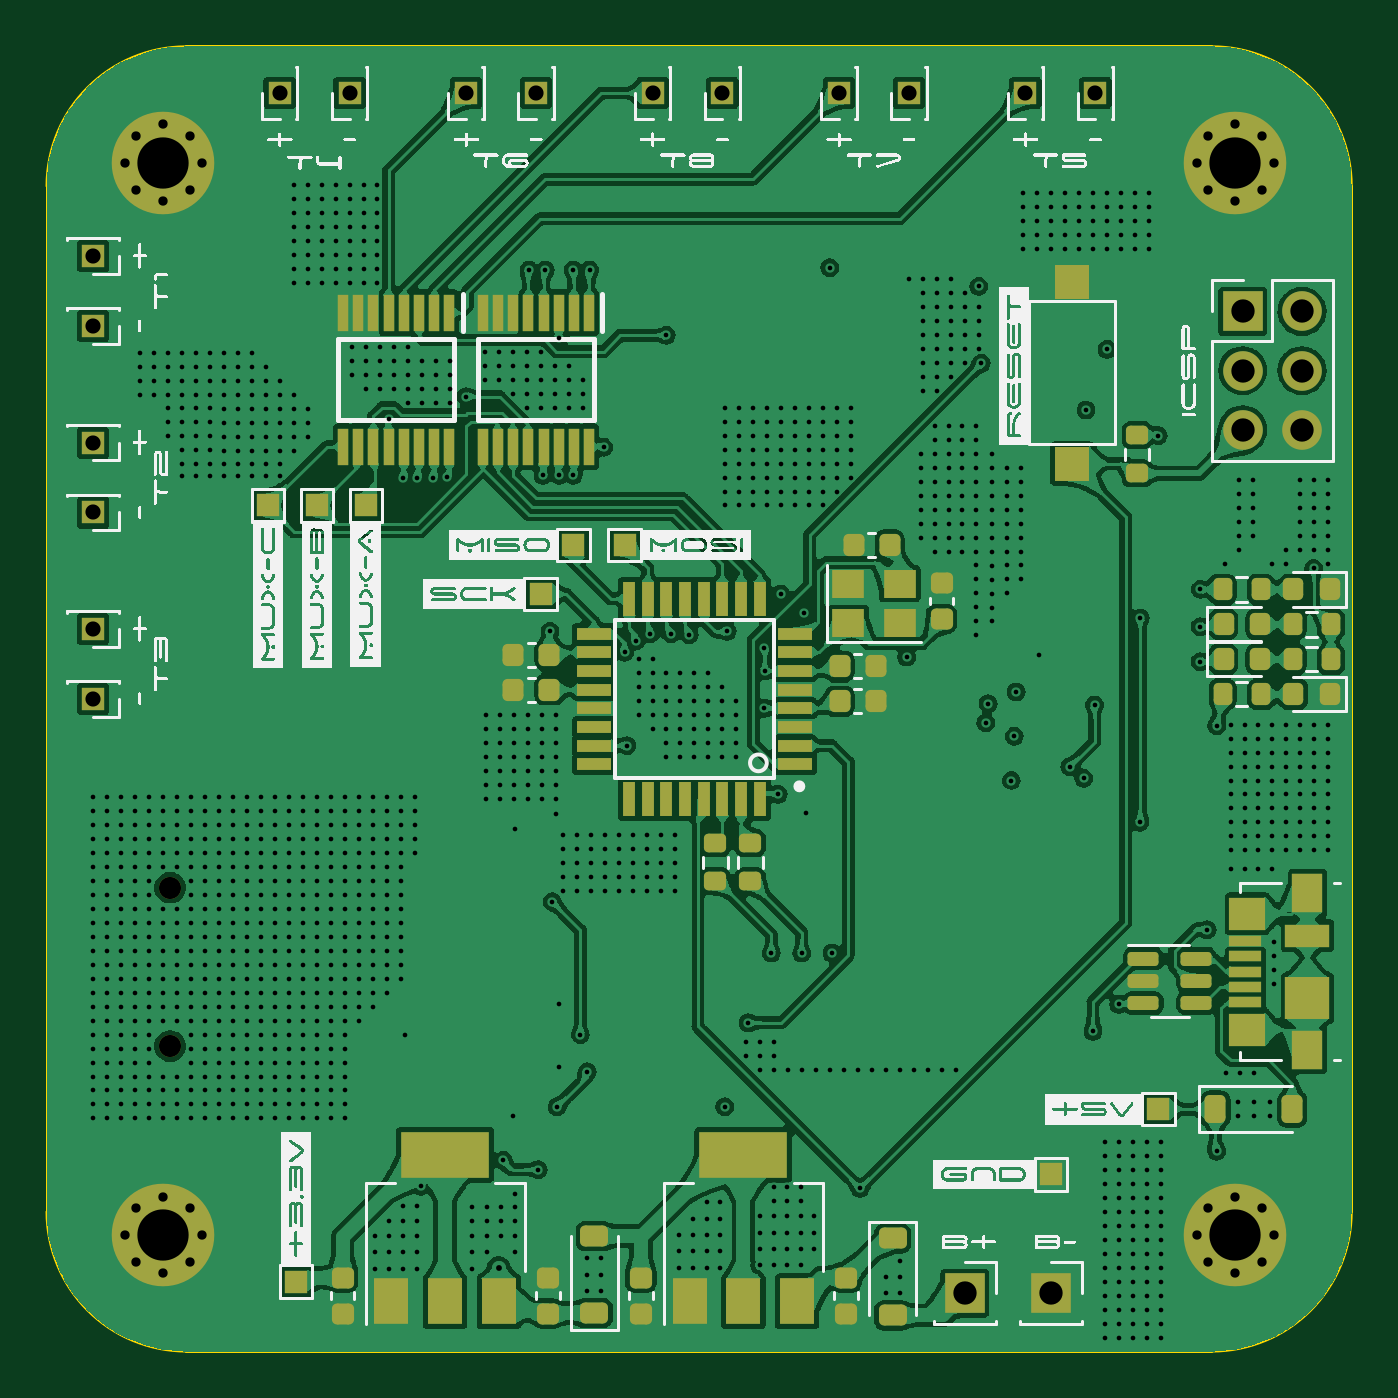
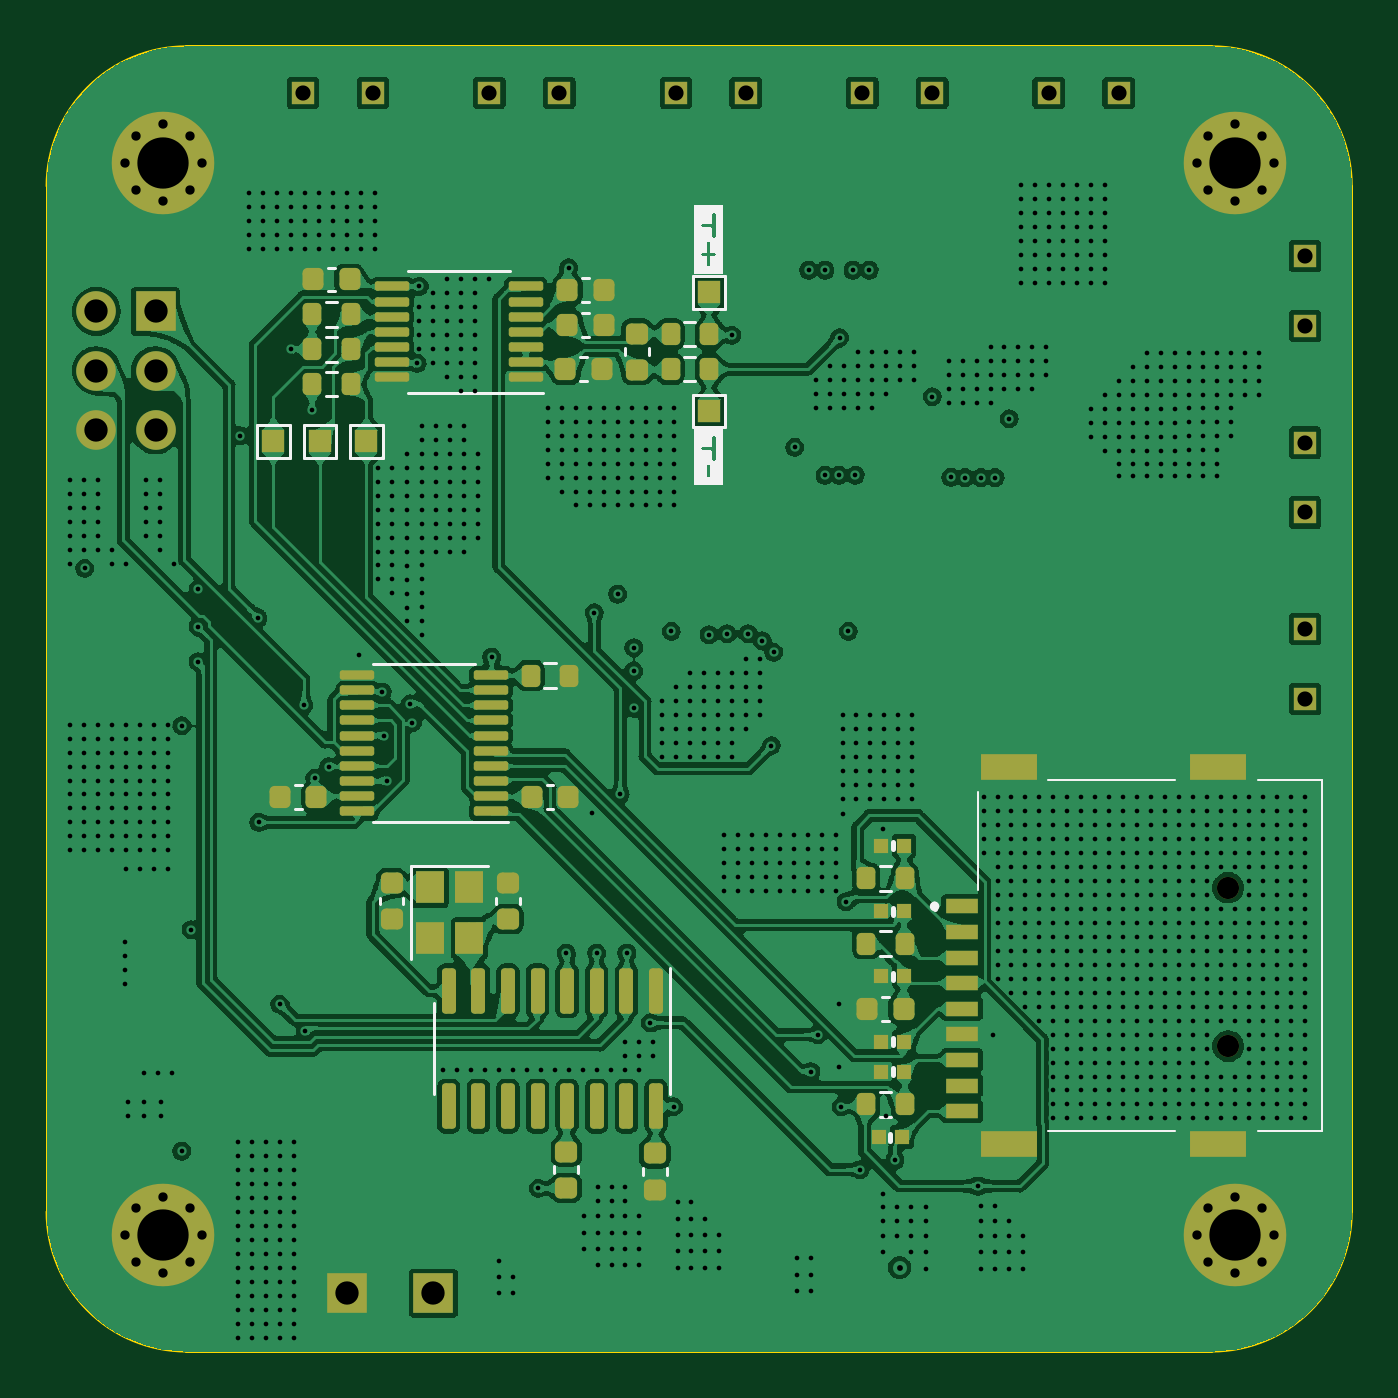
Circuit board: 12 layer files. Board 56.0 x 56.0 mm.
- bottom_copper: Temperature Thing With Thermocouple-B_Cu.gbr (499052 bytes)
- bottom_mask: Temperature Thing With Thermocouple-B_Mask.gbr (8662 bytes)
- paste: Temperature Thing With Thermocouple-B_Paste.gbr (6036 bytes)
- bottom_silk: Temperature Thing With Thermocouple-B_Silkscreen.gbr (15703 bytes)
- outline: Temperature Thing With Thermocouple-Edge_Cuts.gbr (1068 bytes)
- top_copper: Temperature Thing With Thermocouple-F_Cu.gbr (588340 bytes)
- top_mask: Temperature Thing With Thermocouple-F_Mask.gbr (10473 bytes)
- paste: Temperature Thing With Thermocouple-F_Paste.gbr (7578 bytes)
- top_silk: Temperature Thing With Thermocouple-F_Silkscreen.gbr (352525 bytes)
- inner_copper: Temperature Thing With Thermocouple-GND.gbr (200795 bytes)
- drill: Temperature Thing With Thermocouple-NPTH.drl (390 bytes)
- drill: Temperature Thing With Thermocouple-PTH.drl (24022 bytes)

=== bottom_copper: Temperature Thing With Thermocouple-B_Cu.gbr (499052 bytes, source omitted) ===
=== bottom_mask: Temperature Thing With Thermocouple-B_Mask.gbr (8662 bytes, source omitted) ===
=== paste: Temperature Thing With Thermocouple-B_Paste.gbr ===
%TF.GenerationSoftware,KiCad,Pcbnew,(7.0.0)*%
%TF.CreationDate,2024-01-17T09:10:34+05:30*%
%TF.ProjectId,Temperature Thing With Thermocouple,54656d70-6572-4617-9475-726520546869,rev?*%
%TF.SameCoordinates,Original*%
%TF.FileFunction,Paste,Bot*%
%TF.FilePolarity,Positive*%
%FSLAX46Y46*%
G04 Gerber Fmt 4.6, Leading zero omitted, Abs format (unit mm)*
G04 Created by KiCad (PCBNEW (7.0.0)) date 2024-01-17 09:10:34*
%MOMM*%
%LPD*%
G01*
G04 APERTURE LIST*
G04 Aperture macros list*
%AMRoundRect*
0 Rectangle with rounded corners*
0 $1 Rounding radius*
0 $2 $3 $4 $5 $6 $7 $8 $9 X,Y pos of 4 corners*
0 Add a 4 corners polygon primitive as box body*
4,1,4,$2,$3,$4,$5,$6,$7,$8,$9,$2,$3,0*
0 Add four circle primitives for the rounded corners*
1,1,$1+$1,$2,$3*
1,1,$1+$1,$4,$5*
1,1,$1+$1,$6,$7*
1,1,$1+$1,$8,$9*
0 Add four rect primitives between the rounded corners*
20,1,$1+$1,$2,$3,$4,$5,0*
20,1,$1+$1,$4,$5,$6,$7,0*
20,1,$1+$1,$6,$7,$8,$9,0*
20,1,$1+$1,$8,$9,$2,$3,0*%
G04 Aperture macros list end*
%ADD10RoundRect,0.200000X-0.200000X-0.275000X0.200000X-0.275000X0.200000X0.275000X-0.200000X0.275000X0*%
%ADD11RoundRect,0.200000X0.200000X0.275000X-0.200000X0.275000X-0.200000X-0.275000X0.200000X-0.275000X0*%
%ADD12RoundRect,0.225000X0.225000X0.250000X-0.225000X0.250000X-0.225000X-0.250000X0.225000X-0.250000X0*%
%ADD13RoundRect,0.150000X-0.150000X0.825000X-0.150000X-0.825000X0.150000X-0.825000X0.150000X0.825000X0*%
%ADD14R,0.650000X0.650000*%
%ADD15RoundRect,0.225000X-0.225000X-0.250000X0.225000X-0.250000X0.225000X0.250000X-0.225000X0.250000X0*%
%ADD16R,2.400000X1.100000*%
%ADD17R,1.400000X0.620000*%
%ADD18RoundRect,0.100000X-0.637500X-0.100000X0.637500X-0.100000X0.637500X0.100000X-0.637500X0.100000X0*%
%ADD19RoundRect,0.225000X-0.250000X0.225000X-0.250000X-0.225000X0.250000X-0.225000X0.250000X0.225000X0*%
%ADD20RoundRect,0.225000X0.250000X-0.225000X0.250000X0.225000X-0.250000X0.225000X-0.250000X-0.225000X0*%
%ADD21R,1.200000X1.400000*%
G04 APERTURE END LIST*
D10*
%TO.C,R3*%
X147273214Y-82450000D03*
X148923214Y-82450000D03*
%TD*%
D11*
%TO.C,R7*%
X140530000Y-114000000D03*
X138880000Y-114000000D03*
%TD*%
D12*
%TO.C,C1*%
X153350000Y-79050000D03*
X151800000Y-79050000D03*
%TD*%
D11*
%TO.C,R9*%
X140530000Y-107100000D03*
X138880000Y-107100000D03*
%TD*%
D13*
%TO.C,U1*%
X149555000Y-109125000D03*
X150825000Y-109125000D03*
X152095000Y-109125000D03*
X153365000Y-109125000D03*
X154635000Y-109125000D03*
X155905000Y-109125000D03*
X157175000Y-109125000D03*
X158445000Y-109125000D03*
X158445000Y-114075000D03*
X157175000Y-114075000D03*
X155905000Y-114075000D03*
X154635000Y-114075000D03*
X153365000Y-114075000D03*
X152095000Y-114075000D03*
X150825000Y-114075000D03*
X149555000Y-114075000D03*
%TD*%
D14*
%TO.C,RV5*%
X139904999Y-108499999D03*
X138904999Y-108499999D03*
%TD*%
D10*
%TO.C,R8*%
X138880000Y-104300000D03*
X140530000Y-104300000D03*
%TD*%
D14*
%TO.C,RV2*%
X139904999Y-112599999D03*
X138904999Y-112599999D03*
%TD*%
%TO.C,RV4*%
X139904999Y-105699999D03*
X138904999Y-105699999D03*
%TD*%
D15*
%TO.C,C5*%
X164125000Y-100800000D03*
X165675000Y-100800000D03*
%TD*%
D16*
%TO.C,U5*%
X134424999Y-115674999D03*
X125424999Y-115674999D03*
X125424999Y-99524999D03*
X134424999Y-99524999D03*
D17*
X136424999Y-105494999D03*
X136424999Y-106594999D03*
X136424999Y-107694999D03*
X136424999Y-108794999D03*
X136424999Y-109894999D03*
X136424999Y-110994999D03*
X136424999Y-112094999D03*
X136424999Y-113194999D03*
X136424999Y-114294999D03*
%TD*%
D15*
%TO.C,C16*%
X138930000Y-109900000D03*
X140480000Y-109900000D03*
%TD*%
D14*
%TO.C,RV1*%
X139904999Y-111299999D03*
X138904999Y-111299999D03*
%TD*%
D18*
%TO.C,U3*%
X156637500Y-101425000D03*
X156637500Y-100775000D03*
X156637500Y-100125000D03*
X156637500Y-99475000D03*
X156637500Y-98825000D03*
X156637500Y-98175000D03*
X156637500Y-97525000D03*
X156637500Y-96875000D03*
X156637500Y-96225000D03*
X156637500Y-95575000D03*
X162362500Y-95575000D03*
X162362500Y-96225000D03*
X162362500Y-96875000D03*
X162362500Y-97525000D03*
X162362500Y-98175000D03*
X162362500Y-98825000D03*
X162362500Y-99475000D03*
X162362500Y-100125000D03*
X162362500Y-100775000D03*
X162362500Y-101425000D03*
%TD*%
D14*
%TO.C,RV3*%
X139904999Y-102899999D03*
X138904999Y-102899999D03*
%TD*%
D19*
%TO.C,C7*%
X150360714Y-80925000D03*
X150360714Y-82475000D03*
%TD*%
D15*
%TO.C,C6*%
X151800000Y-80550000D03*
X153350000Y-80550000D03*
%TD*%
D14*
%TO.C,RV6*%
X140004999Y-115399999D03*
X139004999Y-115399999D03*
%TD*%
D18*
%TO.C,U2*%
X155135714Y-82800000D03*
X155135714Y-82150000D03*
X155135714Y-81500000D03*
X155135714Y-80850000D03*
X155135714Y-80200000D03*
X155135714Y-79550000D03*
X155135714Y-78900000D03*
X160860714Y-78900000D03*
X160860714Y-79550000D03*
X160860714Y-80200000D03*
X160860714Y-80850000D03*
X160860714Y-81500000D03*
X160860714Y-82150000D03*
X160860714Y-82800000D03*
%TD*%
D11*
%TO.C,R5*%
X164300000Y-81600000D03*
X162650000Y-81600000D03*
%TD*%
%TO.C,R4*%
X164300000Y-83100000D03*
X162650000Y-83100000D03*
%TD*%
%TO.C,R6*%
X164300000Y-80100000D03*
X162650000Y-80100000D03*
%TD*%
D20*
%TO.C,C4*%
X149605000Y-117650000D03*
X149605000Y-116100000D03*
%TD*%
D15*
%TO.C,C2*%
X162700000Y-78600000D03*
X164250000Y-78600000D03*
%TD*%
D12*
%TO.C,C10*%
X153435714Y-82450000D03*
X151885714Y-82450000D03*
%TD*%
D19*
%TO.C,C9*%
X153400000Y-116025000D03*
X153400000Y-117575000D03*
%TD*%
D10*
%TO.C,R1*%
X153275000Y-95600000D03*
X154925000Y-95600000D03*
%TD*%
D21*
%TO.C,Y1*%
X159254999Y-104674999D03*
X159254999Y-106874999D03*
X157554999Y-106874999D03*
X157554999Y-104674999D03*
%TD*%
D12*
%TO.C,C3*%
X154875000Y-100800000D03*
X153325000Y-100800000D03*
%TD*%
D10*
%TO.C,R2*%
X147273214Y-80950000D03*
X148923214Y-80950000D03*
%TD*%
D19*
%TO.C,C8*%
X155900000Y-104500000D03*
X155900000Y-106050000D03*
%TD*%
D20*
%TO.C,C11*%
X160900000Y-106050000D03*
X160900000Y-104500000D03*
%TD*%
M02*

=== bottom_silk: Temperature Thing With Thermocouple-B_Silkscreen.gbr (15703 bytes, source omitted) ===
=== outline: Temperature Thing With Thermocouple-Edge_Cuts.gbr ===
%TF.GenerationSoftware,KiCad,Pcbnew,(7.0.0)*%
%TF.CreationDate,2024-01-17T09:10:34+05:30*%
%TF.ProjectId,Temperature Thing With Thermocouple,54656d70-6572-4617-9475-726520546869,rev?*%
%TF.SameCoordinates,Original*%
%TF.FileFunction,Profile,NP*%
%FSLAX46Y46*%
G04 Gerber Fmt 4.6, Leading zero omitted, Abs format (unit mm)*
G04 Created by KiCad (PCBNEW (7.0.0)) date 2024-01-17 09:10:34*
%MOMM*%
%LPD*%
G01*
G04 APERTURE LIST*
%TA.AperFunction,Profile*%
%ADD10C,0.100000*%
%TD*%
G04 APERTURE END LIST*
D10*
X119700000Y-74600000D02*
X119700000Y-118600000D01*
X125700000Y-68600000D02*
X169700000Y-68600000D01*
X169700000Y-124600000D02*
G75*
G03*
X175700000Y-118600000I0J6000000D01*
G01*
X175700000Y-118600000D02*
X175700000Y-74600000D01*
X125700000Y-124600000D02*
X169700000Y-124600000D01*
X119700000Y-118600000D02*
G75*
G03*
X125700000Y-124600000I6000000J0D01*
G01*
X175700000Y-74600000D02*
G75*
G03*
X169700000Y-68600000I-6000000J0D01*
G01*
X125700000Y-68600000D02*
G75*
G03*
X119700000Y-74600000I0J-6000000D01*
G01*
M02*

=== top_copper: Temperature Thing With Thermocouple-F_Cu.gbr (588340 bytes, source omitted) ===
=== top_mask: Temperature Thing With Thermocouple-F_Mask.gbr (10473 bytes, source omitted) ===
=== paste: Temperature Thing With Thermocouple-F_Paste.gbr (7578 bytes, source omitted) ===
=== top_silk: Temperature Thing With Thermocouple-F_Silkscreen.gbr (352525 bytes, source omitted) ===
=== inner_copper: Temperature Thing With Thermocouple-GND.gbr (200795 bytes, source omitted) ===
=== drill: Temperature Thing With Thermocouple-NPTH.drl ===
M48
; DRILL file {KiCad (7.0.0)} date Wed Jan 17 09:10:28 2024
; FORMAT={-:-/ absolute / metric / decimal}
; #@! TF.CreationDate,2024-01-17T09:10:28+05:30
; #@! TF.GenerationSoftware,Kicad,Pcbnew,(7.0.0)
; #@! TF.FileFunction,NonPlated,1,4,NPTH
FMAT,2
METRIC
; #@! TA.AperFunction,NonPlated,NPTH,ComponentDrill
T1C0.950
%
G90
G05
T1
X125.005Y-104.7
X125.005Y-111.5
T0
M30

=== drill: Temperature Thing With Thermocouple-PTH.drl (24022 bytes, source omitted) ===
